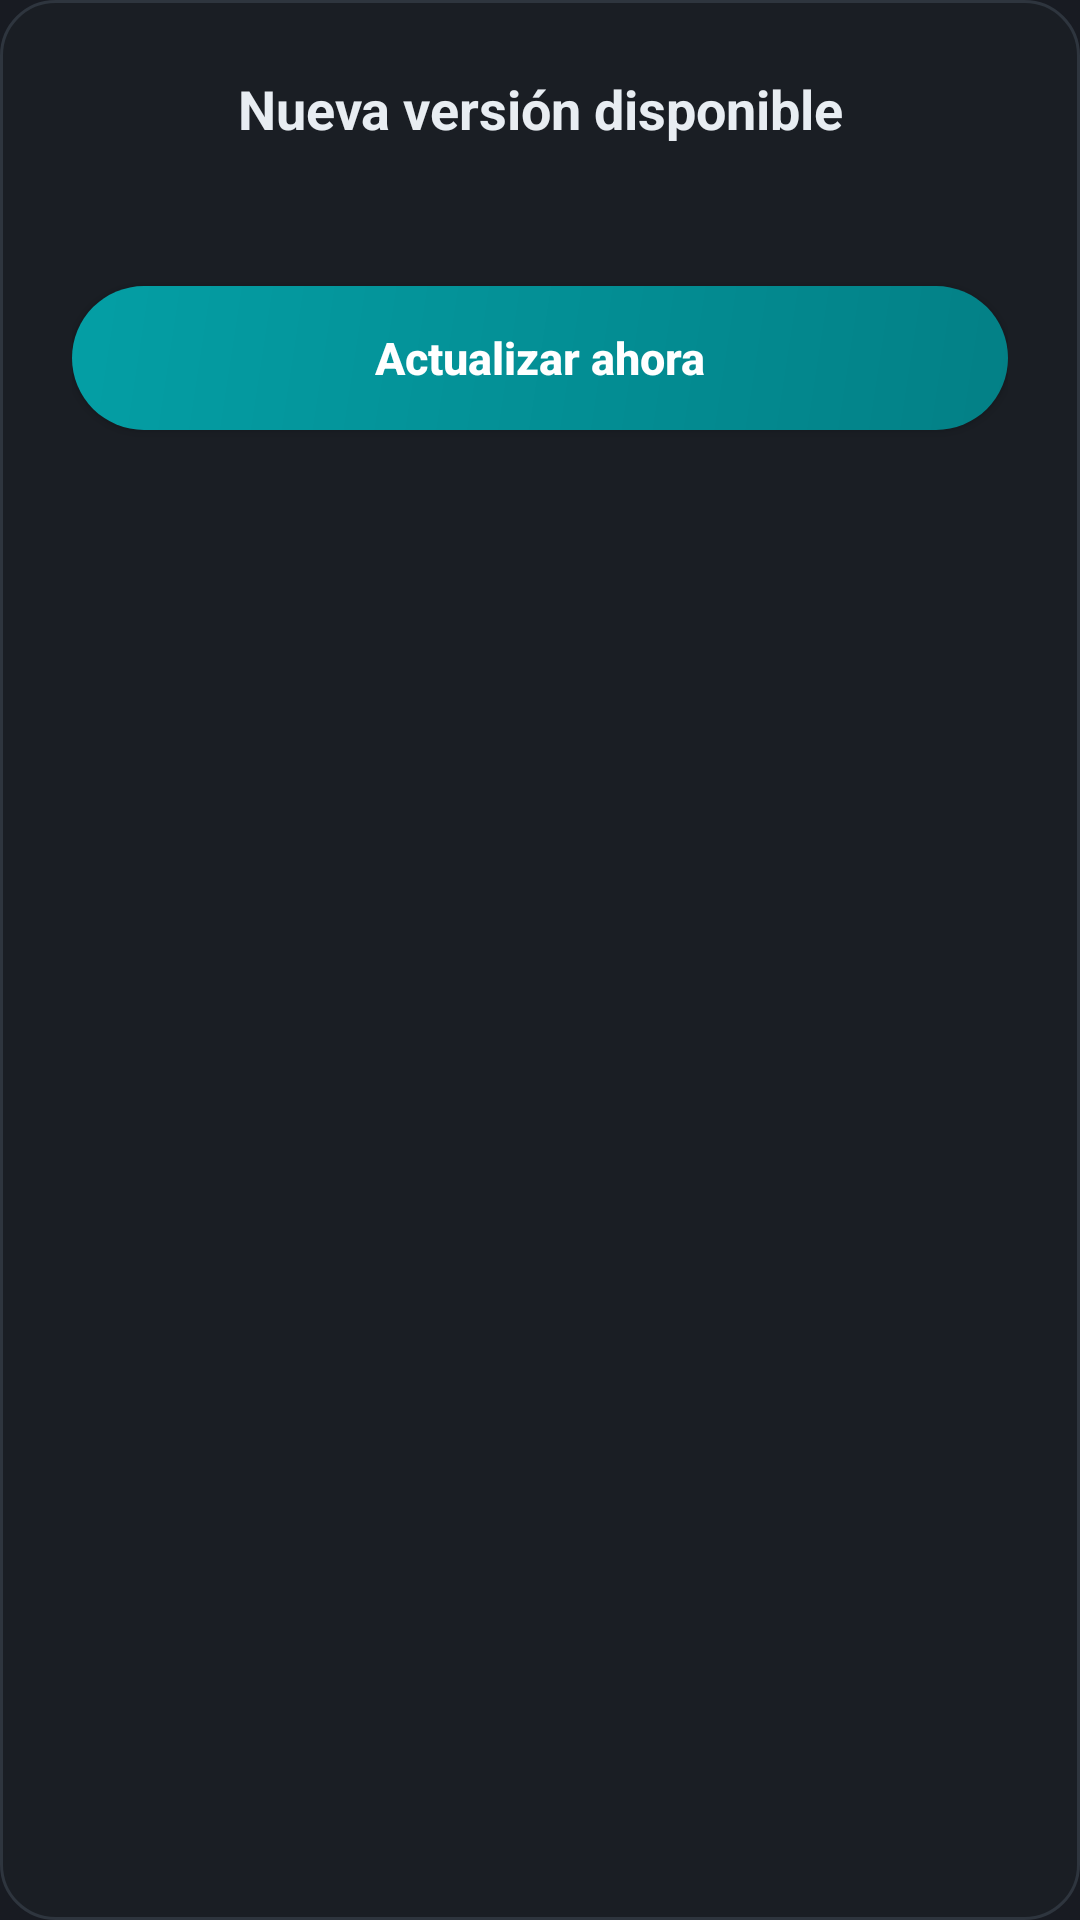

This screen was rendered from an Android layout file. Write that file and the resources it references.
<!-- AndroidManifest.xml: application theme Theme.AppCompat.Light.NoActionBar -->
<!-- res/layout/dialog_actualizacion.xml -->
<?xml version="1.0" encoding="utf-8"?>
<LinearLayout xmlns:android="http://schemas.android.com/apk/res/android"
    android:layout_width="match_parent"
    android:layout_height="wrap_content"
    android:background="@drawable/bg_dialog_card"
    android:gravity="center_horizontal"
    android:orientation="vertical"
    android:padding="24dp">

    <TextView
        android:id="@+id/tvTituloVersion"
        android:layout_width="match_parent"
        android:layout_height="wrap_content"
        android:gravity="center"
        android:text="Nueva versión disponible"
        android:textColor="@color/pos_text"
        android:textSize="18sp"
        android:textStyle="bold" />

    <TextView
        android:id="@+id/tvMensajeVersion"
        android:layout_width="match_parent"
        android:layout_height="wrap_content"
        android:layout_marginTop="8dp"
        android:gravity="center"
        android:textColor="@color/pos_muted"
        android:textSize="14sp" />

    <LinearLayout
        android:id="@+id/bloqueProgreso"
        android:layout_width="match_parent"
        android:layout_height="wrap_content"
        android:layout_marginTop="16dp"
        android:orientation="vertical"
        android:visibility="gone">

        <ProgressBar
            android:id="@+id/barraProgreso"
            style="?android:attr/progressBarStyleHorizontal"
            android:layout_width="match_parent"
            android:layout_height="8dp"
            android:indeterminate="false"
            android:max="100"
            android:progress="0"
            android:progressTint="@color/pos_primary" />

        <TextView
            android:id="@+id/tvEstadoProgreso"
            android:layout_width="match_parent"
            android:layout_height="wrap_content"
            android:layout_marginTop="6dp"
            android:gravity="center"
            android:text="Descargando 0%..."
            android:textColor="@color/pos_muted"
            android:textSize="12sp" />
    </LinearLayout>

    <androidx.appcompat.widget.AppCompatButton
        android:id="@+id/btnActualizar"
        android:layout_width="match_parent"
        android:layout_height="48dp"
        android:layout_marginTop="20dp"
        android:background="@drawable/btn_pos_primary"
        android:gravity="center"
        android:text="Actualizar ahora"
        android:textAllCaps="false"
        android:textColor="#FFFFFF"
        android:textSize="15sp"
        android:textStyle="bold" />

</LinearLayout>
<!-- resources referenced by this layout -->
<resources>
  <color name="pos_muted">#8892A0</color>
  <color name="pos_primary">#049FA5</color>
  <color name="pos_text">#E8EDF2</color>
  <!-- drawable bg_dialog_card (drawable) -->
  <?xml version="1.0" encoding="utf-8"?>
  <shape xmlns:android="http://schemas.android.com/apk/res/android"
      android:shape="rectangle">
      <solid android:color="@color/pos_surface" />
      <stroke android:width="1dp" android:color="@color/pos_border" />
      <corners android:radius="18dp" />
  </shape>
  <!-- drawable btn_pos_primary (drawable) -->
  <?xml version="1.0" encoding="utf-8"?>
  <shape xmlns:android="http://schemas.android.com/apk/res/android"
      android:shape="rectangle">
      <gradient
          android:angle="315"
          android:endColor="@color/pos_primary_dark"
          android:startColor="@color/pos_primary"
          android:type="linear" />
      <corners android:radius="28dp" />
  </shape>
  <style name="Theme.AppCompat.Light.NoActionBar" parent="Base.Theme.AppCompat.Light.NoActionBar">
          <item name="android:windowBackground">@color/pos_bg</item>
      </style>
  <color name="pos_surface">#1A1E24</color>
  <color name="pos_border">#2E353E</color>
  <color name="pos_primary_dark">#038086</color>
  <style name="Base.Theme.AppCompat.Light.NoActionBar" parent="Theme.MaterialComponents.DayNight.NoActionBar">
      </style>
  <color name="pos_bg">#181B22</color>
</resources>
